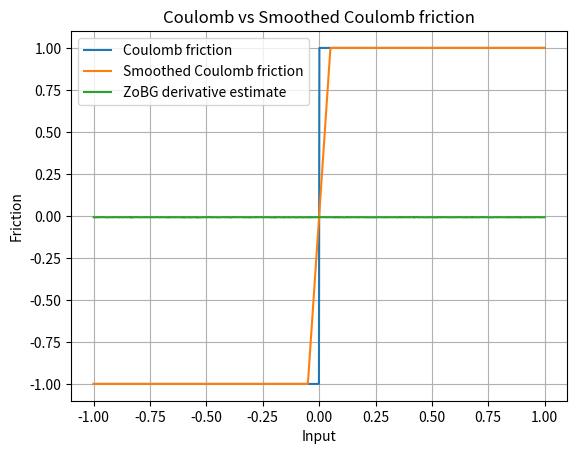

Here is the Python script that generated this plot:
import numpy as np
import matplotlib.pyplot as plt

rng = np.random.default_rng()
sigma = 0.1
t = 0.1


def coulomb_friction(x):
    return -1 if x < 0 else 1


def smoothed_coulomb_friction(x, t):
    assert t > 0
    return -1 if x < -t / 2 else 1 if x > t / 2 else 2 * x / t


def visualize_coulomb(t):
    x = np.linspace(-1, 1, 1000)
    y1 = np.array([coulomb_friction(l) for l in x])
    y2 = np.array([smoothed_coulomb_friction(l, t) for l in x])

    plt.plot(x, y1, label="Coulomb friction")
    plt.plot(x, y2, label="Smoothed Coulomb friction")

    plt.legend()
    plt.xlabel("Input")
    plt.ylabel("Friction")
    plt.title("Coulomb vs Smoothed Coulomb friction")
    plt.grid(True)
    plt.show()


def zo_gradient(f, x, sigma=0.1, M=100):
    x = np.array([x], dtype=float)
    omegas = rng.normal(loc=0.0, scale=sigma, size=int(M))

    xs = x + omegas
    f_vals = np.array([f(float(xi)) for xi in xs])

    grad_log_p = -omegas / sigma**2
    print(f_vals.shape)
    print(grad_log_p.shape)
    input()
    grad_estimate = (f_vals * grad_log_p).mean(axis=0)
    return grad_estimate


def visualize_coulomb_derivatives(M=100):
    x = np.linspace(-1, 1, 1000)
    y = np.array([zo_gradient(coulomb_friction, l, M) for l in x])
    plt.plot(x, y, label="ZoBG derivative estimate")
    plt.legend()
    plt.grid(True)
    plt.show()


# visualize_estimator_variance(0.1, M=100)
visualize_coulomb(t)
visualize_coulomb_derivatives()
